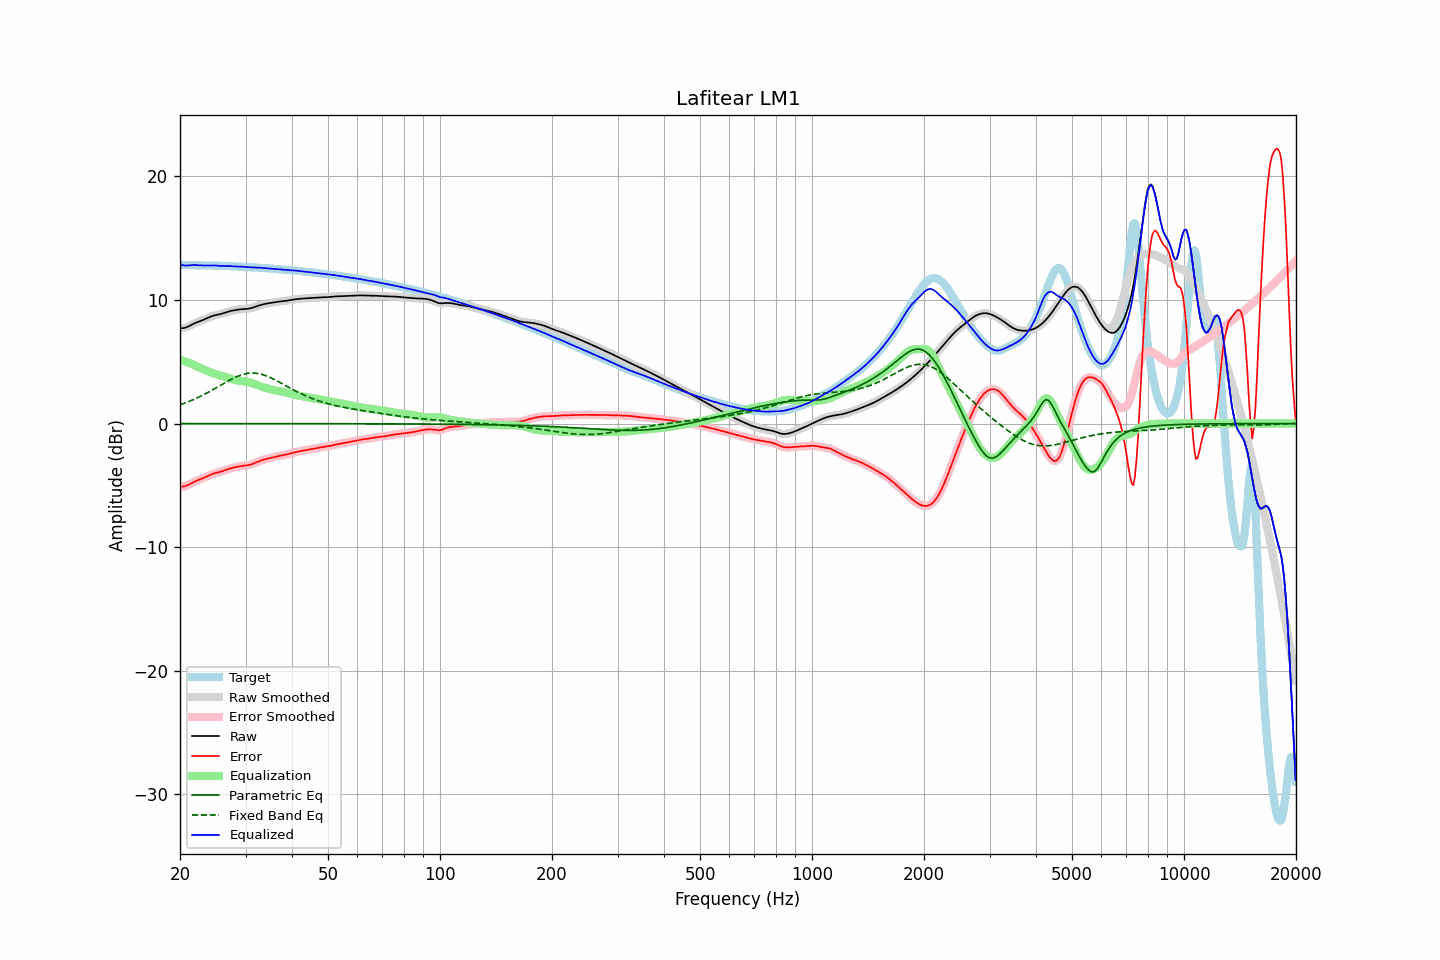

The file beside this chart, header and first rows:
frequency, raw, error, smoothed, error_smoothed, equalization, parametric_eq, fixed_band_eq, equalized_raw, equalized_smoothed, target
20.00, 7.70, -5.12, 7.70, -5.12, 5.16, -0.00, 1.52, 12.86, 12.86, 12.82
20.20, 7.71, -5.11, 7.71, -5.11, 5.12, -0.00, 1.56, 12.83, 12.83, 12.82
20.40, 7.73, -5.10, 7.72, -5.10, 5.08, -0.00, 1.61, 12.81, 12.81, 12.82
20.61, 7.75, -5.07, 7.75, -5.07, 5.04, -0.00, 1.66, 12.79, 12.79, 12.82
20.81, 7.79, -5.03, 7.79, -5.03, 5.00, -0.00, 1.71, 12.79, 12.79, 12.82
21.02, 7.85, -4.97, 7.85, -4.97, 4.95, -0.00, 1.76, 12.79, 12.79, 12.82
21.23, 7.91, -4.91, 7.91, -4.91, 4.90, -0.00, 1.81, 12.81, 12.81, 12.82
21.44, 7.98, -4.84, 7.98, -4.84, 4.85, -0.00, 1.87, 12.82, 12.82, 12.82
21.66, 8.05, -4.77, 8.04, -4.77, 4.78, -0.00, 1.92, 12.83, 12.83, 12.82
21.87, 8.11, -4.70, 8.11, -4.70, 4.72, -0.00, 1.98, 12.83, 12.83, 12.81
22.09, 8.17, -4.64, 8.17, -4.64, 4.66, -0.00, 2.04, 12.82, 12.82, 12.81
22.31, 8.22, -4.59, 8.22, -4.59, 4.60, -0.00, 2.10, 12.82, 12.82, 12.81
22.54, 8.27, -4.54, 8.27, -4.54, 4.54, -0.00, 2.16, 12.81, 12.81, 12.81
22.76, 8.32, -4.49, 8.32, -4.49, 4.48, -0.00, 2.22, 12.80, 12.80, 12.80
22.99, 8.36, -4.44, 8.37, -4.43, 4.43, -0.00, 2.29, 12.79, 12.79, 12.80
23.22, 8.42, -4.38, 8.42, -4.38, 4.37, -0.00, 2.36, 12.79, 12.79, 12.80
23.45, 8.48, -4.32, 8.48, -4.32, 4.31, -0.00, 2.42, 12.79, 12.79, 12.80
23.69, 8.54, -4.26, 8.54, -4.26, 4.26, -0.00, 2.49, 12.79, 12.79, 12.80
23.92, 8.60, -4.20, 8.60, -4.20, 4.20, -0.00, 2.56, 12.80, 12.80, 12.79
24.16, 8.65, -4.14, 8.65, -4.14, 4.15, -0.00, 2.64, 12.80, 12.80, 12.79
24.40, 8.70, -4.09, 8.70, -4.09, 4.10, -0.00, 2.71, 12.80, 12.80, 12.79
24.65, 8.74, -4.04, 8.74, -4.04, 4.05, -0.00, 2.78, 12.79, 12.79, 12.78
24.89, 8.77, -4.01, 8.77, -4.01, 4.01, -0.00, 2.86, 12.78, 12.78, 12.78
25.14, 8.80, -3.97, 8.80, -3.97, 3.97, -0.00, 2.93, 12.77, 12.77, 12.77
25.39, 8.82, -3.94, 8.83, -3.94, 3.94, -0.00, 3.01, 12.76, 12.76, 12.77
25.65, 8.85, -3.91, 8.86, -3.91, 3.90, -0.00, 3.08, 12.75, 12.75, 12.76
25.91, 8.89, -3.87, 8.89, -3.87, 3.86, -0.00, 3.16, 12.75, 12.75, 12.76
26.16, 8.93, -3.83, 8.93, -3.83, 3.82, -0.00, 3.23, 12.75, 12.75, 12.76
26.43, 8.97, -3.78, 8.97, -3.78, 3.78, -0.00, 3.31, 12.75, 12.75, 12.75
26.69, 9.01, -3.73, 9.01, -3.73, 3.74, -0.00, 3.38, 12.75, 12.75, 12.75
26.96, 9.06, -3.69, 9.05, -3.69, 3.69, -0.00, 3.45, 12.75, 12.75, 12.74
27.23, 9.09, -3.65, 9.09, -3.65, 3.65, -0.00, 3.52, 12.74, 12.74, 12.74
27.50, 9.12, -3.61, 9.12, -3.61, 3.61, -0.00, 3.59, 12.73, 12.73, 12.73
27.77, 9.15, -3.57, 9.15, -3.57, 3.57, -0.00, 3.66, 12.72, 12.72, 12.72
28.05, 9.18, -3.54, 9.18, -3.54, 3.54, -0.00, 3.72, 12.72, 12.72, 12.72
28.33, 9.20, -3.51, 9.20, -3.51, 3.51, -0.00, 3.78, 12.71, 12.71, 12.71
28.62, 9.22, -3.48, 9.22, -3.48, 3.49, -0.00, 3.83, 12.71, 12.71, 12.70
28.90, 9.24, -3.46, 9.24, -3.46, 3.47, -0.00, 3.88, 12.70, 12.70, 12.70
29.19, 9.25, -3.44, 9.25, -3.44, 3.45, -0.00, 3.93, 12.70, 12.70, 12.69
29.48, 9.26, -3.43, 9.26, -3.43, 3.43, -0.00, 3.97, 12.69, 12.69, 12.69
29.78, 9.27, -3.41, 9.27, -3.41, 3.41, -0.00, 4.00, 12.68, 12.68, 12.68
30.08, 9.28, -3.40, 9.28, -3.40, 3.39, -0.00, 4.03, 12.67, 12.67, 12.67
30.38, 9.29, -3.38, 9.29, -3.38, 3.37, -0.00, 4.06, 12.66, 12.66, 12.67
30.68, 9.31, -3.35, 9.31, -3.35, 3.34, -0.00, 4.07, 12.65, 12.65, 12.66
30.99, 9.33, -3.32, 9.33, -3.32, 3.31, -0.00, 4.08, 12.64, 12.64, 12.65
31.30, 9.37, -3.27, 9.37, -3.27, 3.27, -0.00, 4.09, 12.64, 12.64, 12.64
31.61, 9.41, -3.22, 9.41, -3.22, 3.22, -0.00, 4.08, 12.63, 12.63, 12.64
31.93, 9.46, -3.17, 9.46, -3.17, 3.17, -0.00, 4.07, 12.63, 12.63, 12.63
32.24, 9.50, -3.12, 9.50, -3.12, 3.12, -0.00, 4.06, 12.62, 12.62, 12.62
32.57, 9.55, -3.06, 9.55, -3.06, 3.07, -0.00, 4.04, 12.62, 12.62, 12.61
32.89, 9.59, -3.01, 9.59, -3.01, 3.02, -0.00, 4.01, 12.61, 12.61, 12.60
33.22, 9.63, -2.97, 9.63, -2.97, 2.97, -0.00, 3.97, 12.60, 12.60, 12.59
33.55, 9.66, -2.92, 9.66, -2.92, 2.93, -0.00, 3.94, 12.59, 12.59, 12.58
33.89, 9.69, -2.89, 9.69, -2.89, 2.89, -0.00, 3.89, 12.58, 12.58, 12.57
34.23, 9.71, -2.85, 9.71, -2.85, 2.85, -0.01, 3.84, 12.57, 12.57, 12.57
34.57, 9.73, -2.82, 9.73, -2.82, 2.82, -0.01, 3.79, 12.55, 12.55, 12.56
34.92, 9.76, -2.79, 9.76, -2.79, 2.79, -0.01, 3.73, 12.54, 12.54, 12.55
35.27, 9.78, -2.76, 9.78, -2.76, 2.76, -0.01, 3.67, 12.53, 12.53, 12.54
35.62, 9.80, -2.73, 9.80, -2.73, 2.72, -0.01, 3.61, 12.52, 12.52, 12.53
35.97, 9.82, -2.69, 9.82, -2.69, 2.69, -0.01, 3.54, 12.52, 12.52, 12.51
... 635 more rows
